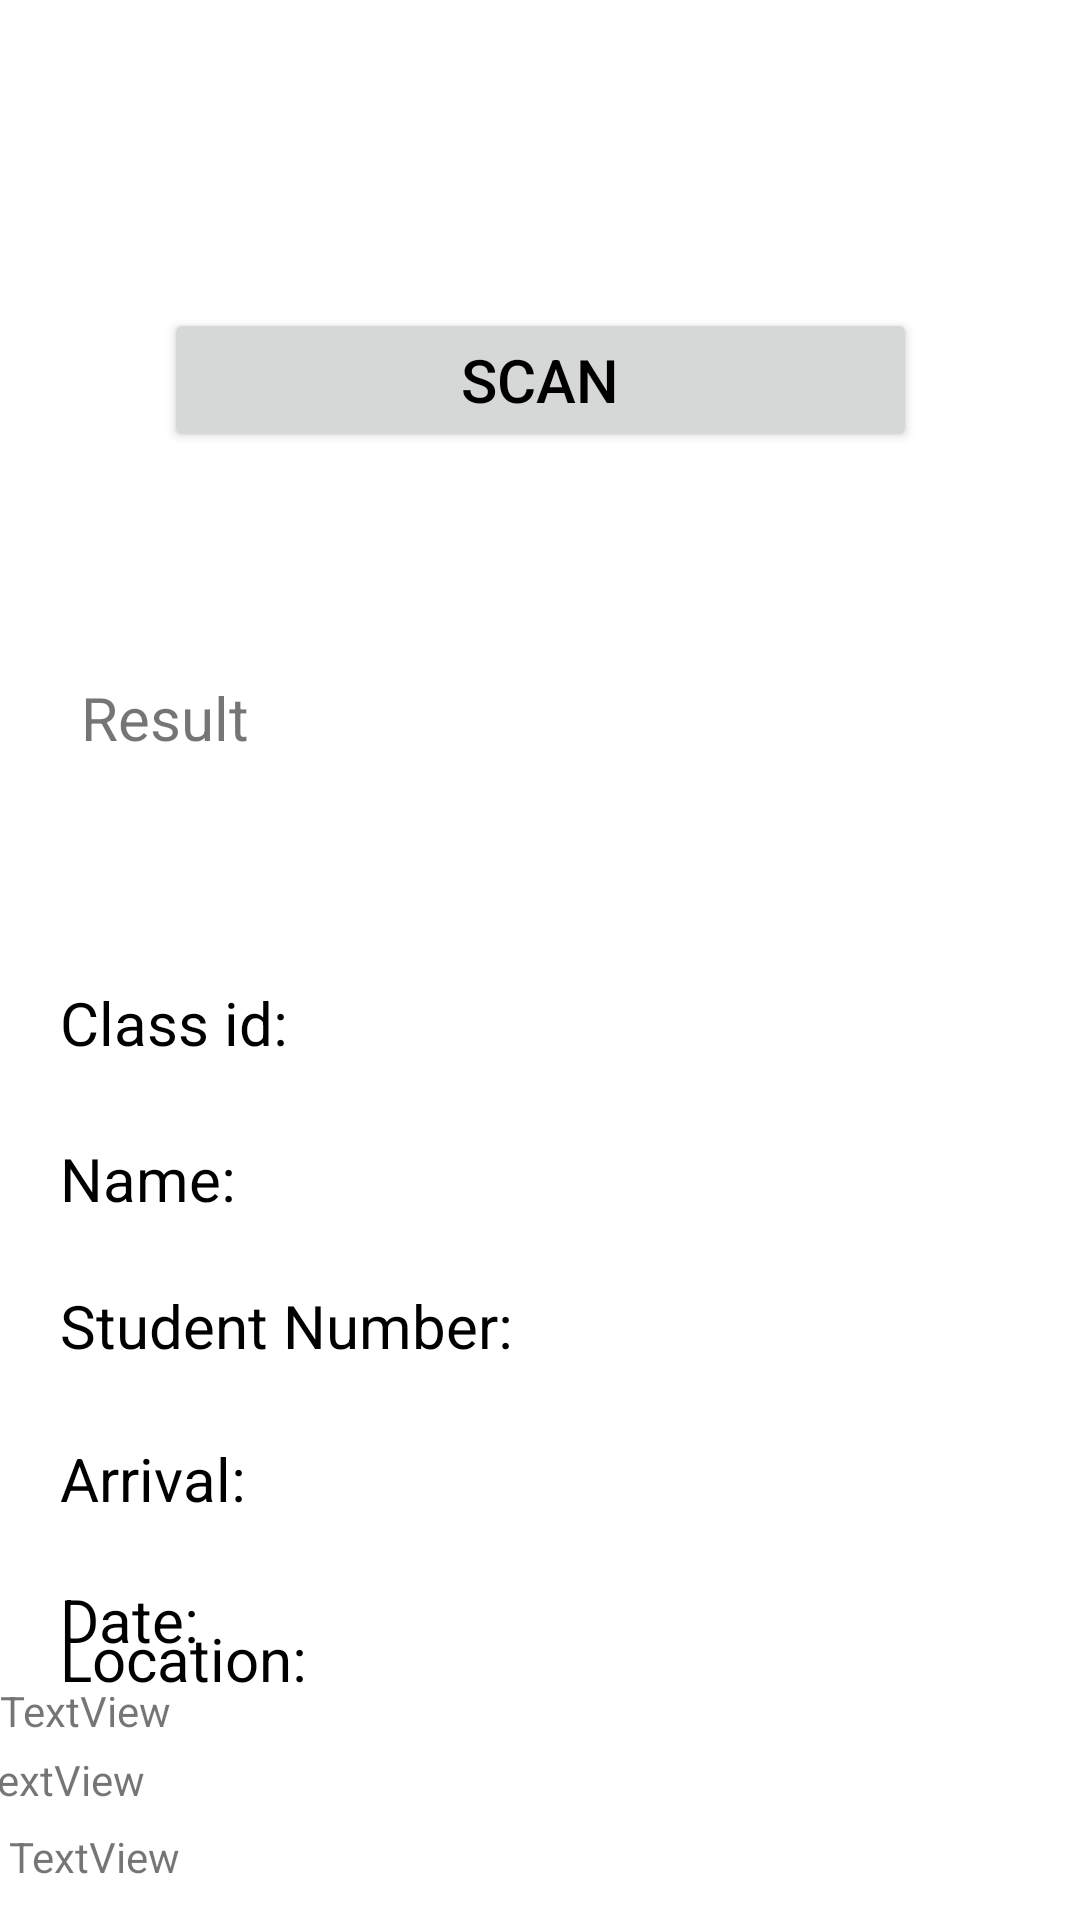

The Android layout XML behind this screen, and the referenced resources:
<!-- AndroidManifest.xml: application theme Theme.Practice -->
<!-- res/layout/activity_scanner.xml -->
<?xml version="1.0" encoding="utf-8"?>
<androidx.constraintlayout.widget.ConstraintLayout xmlns:android="http://schemas.android.com/apk/res/android"
    xmlns:app="http://schemas.android.com/apk/res-auto"
    xmlns:tools="http://schemas.android.com/tools"
    android:layout_width="match_parent"
    android:layout_height="match_parent"
    tools:context=".scanner">


    <Button
        android:id="@+id/qrbtn"
        android:layout_width="251dp"
        android:layout_height="wrap_content"
        android:layout_marginStart="80dp"
        android:layout_marginTop="102dp"
        android:layout_marginEnd="80dp"
        android:layout_marginBottom="176dp"
        android:text="Scan"
        android:textColor="@color/black"
        android:textSize="20sp"
        app:layout_constraintBottom_toTopOf="@+id/qrtext"
        app:layout_constraintEnd_toEndOf="parent"
        app:layout_constraintStart_toStartOf="parent"
        app:layout_constraintTop_toTopOf="parent" />

    <TextView
        android:id="@+id/qrtext"
        android:text="Class id: "
        android:layout_width="match_parent"
        android:layout_height="35dp"
        android:layout_marginStart="20dp"
        android:layout_marginTop="176dp"
        android:layout_marginEnd="20dp"
        android:textColor="@color/black"
        android:textSize="20sp"
        app:layout_constraintBottom_toBottomOf="parent"
        app:layout_constraintEnd_toEndOf="parent"
        app:layout_constraintHorizontal_bias="1.0"
        app:layout_constraintStart_toStartOf="parent"
        app:layout_constraintTop_toTopOf="parent"
        app:layout_constraintVertical_bias="0.353" />

    <Button
        android:id="@+id/exit"
        android:layout_width="match_parent"
        android:layout_height="wrap_content"
        android:layout_marginTop="30dp"
        android:layout_marginBottom="153dp"
        android:text="Exit"
        app:layout_constraintBottom_toTopOf="@+id/qrtext"
        app:layout_constraintEnd_toEndOf="parent"
        app:layout_constraintStart_toStartOf="parent"
        app:layout_constraintTop_toBottomOf="@+id/qrbtn" />

    <TextView
        android:id="@+id/view"
        android:layout_width="wrap_content"
        android:layout_height="wrap_content"
        android:layout_marginStart="27dp"
        android:layout_marginTop="57dp"
        android:layout_marginEnd="326dp"
        android:layout_marginBottom="372dp"
        android:text="Result"
        android:textSize="20sp"
        app:layout_constraintBottom_toBottomOf="parent"
        app:layout_constraintEnd_toEndOf="parent"
        app:layout_constraintHorizontal_bias="0.0"
        app:layout_constraintStart_toStartOf="parent"
        app:layout_constraintTop_toBottomOf="@+id/exit" />

    <TextView
        android:id="@+id/studentNum"
        android:layout_width="match_parent"
        android:layout_height="35dp"
        android:layout_marginStart="20dp"
        android:layout_marginEnd="20dp"
        android:layout_marginBottom="8dp"
        android:text="Student Number: "
        android:textColor="@color/black"
        android:textSize="20sp"
        app:layout_constraintBottom_toTopOf="@+id/arrival"
        app:layout_constraintEnd_toEndOf="parent"
        app:layout_constraintHorizontal_bias="0.0"
        app:layout_constraintStart_toStartOf="parent"
        app:layout_constraintTop_toBottomOf="@+id/name" />

    <TextView
        android:id="@+id/arrival"
        android:text="Arrival: "
        android:textColor="@color/black"
        android:textSize="20sp"
        android:layout_width="match_parent"
        android:layout_height="35dp"
        android:layout_marginStart="20dp"
        android:layout_marginTop="8dp"
        android:layout_marginEnd="20dp"
        android:layout_marginBottom="12dp"
        app:layout_constraintBottom_toTopOf="@+id/date"
        app:layout_constraintEnd_toEndOf="parent"
        app:layout_constraintHorizontal_bias="0.0"
        app:layout_constraintStart_toStartOf="parent"
        app:layout_constraintTop_toBottomOf="@+id/studentNum" />

    <TextView
        android:id="@+id/date"
        android:layout_width="match_parent"
        android:layout_height="35dp"
        android:layout_marginStart="20dp"
        android:text="Date: "
        android:textColor="@color/black"
        android:textSize="20sp"
        android:layout_marginTop="12dp"
        android:layout_marginEnd="20dp"
        app:layout_constraintEnd_toEndOf="parent"
        app:layout_constraintHorizontal_bias="0.0"
        app:layout_constraintStart_toStartOf="parent"
        app:layout_constraintTop_toBottomOf="@+id/arrival" />

    <TextView
        android:id="@+id/location"
        android:layout_width="match_parent"
        android:layout_height="wrap_content"
        android:layout_marginStart="20dp"
        android:layout_marginTop="9dp"
        android:layout_marginEnd="20dp"
        android:layout_marginBottom="105dp"
        android:text="Location: "
        android:textColor="@color/black"
        android:textSize="20sp"
        app:layout_constraintBottom_toBottomOf="parent"
        app:layout_constraintEnd_toEndOf="parent"
        app:layout_constraintHorizontal_bias="0.0"
        app:layout_constraintStart_toStartOf="parent"
        app:layout_constraintTop_toBottomOf="@+id/date" />

    <TextView
        android:id="@+id/name"
        android:layout_width="match_parent"
        android:layout_height="35dp"
        android:layout_marginStart="20dp"
        android:text="Name: "
        android:textColor="@color/black"
        android:textSize="20sp"
        android:layout_marginTop="17dp"
        android:layout_marginEnd="20dp"
        android:layout_marginBottom="14dp"
        app:layout_constraintBottom_toTopOf="@+id/studentNum"
        app:layout_constraintEnd_toEndOf="parent"
        app:layout_constraintStart_toStartOf="parent"
        app:layout_constraintTop_toBottomOf="@+id/qrtext" />

    <TextView
        android:id="@+id/subject"
        android:layout_width="match_parent"
        android:layout_height="wrap_content"
        android:layout_marginTop="10dp"
        android:layout_marginBottom="76dp"
        android:text="TextView"
        app:layout_constraintBottom_toBottomOf="parent"
        app:layout_constraintEnd_toEndOf="parent"
        app:layout_constraintStart_toStartOf="parent"
        app:layout_constraintTop_toBottomOf="@+id/location" />

    <TextView
        android:id="@+id/term"
        android:layout_width="wrap_content"
        android:layout_height="wrap_content"
        android:layout_marginStart="7dp"
        android:layout_marginTop="12dp"
        android:layout_marginEnd="328dp"
        android:layout_marginBottom="45dp"
        android:text="TextView"
        app:layout_constraintBottom_toBottomOf="parent"
        app:layout_constraintEnd_toEndOf="parent"
        app:layout_constraintStart_toStartOf="parent"
        app:layout_constraintTop_toBottomOf="@+id/subject" />

    <TextView
        android:id="@+id/prof"
        android:layout_width="wrap_content"
        android:layout_height="wrap_content"
        android:layout_marginStart="19dp"
        android:layout_marginTop="11dp"
        android:layout_marginEnd="316dp"
        android:layout_marginBottom="16dp"
        android:text="TextView"
        app:layout_constraintBottom_toBottomOf="parent"
        app:layout_constraintEnd_toEndOf="parent"
        app:layout_constraintStart_toStartOf="parent"
        app:layout_constraintTop_toBottomOf="@+id/term" />


</androidx.constraintlayout.widget.ConstraintLayout>
<!-- resources referenced by this layout -->
<resources>
  <color name="black">#FF000000</color>
  <style name="Theme.Practice" parent="Theme.MaterialComponents.DayNight.NoActionBar">
          
          <item name="colorPrimary">@color/purple_500</item>
          <item name="colorPrimaryVariant">@color/purple_700</item>
          <item name="colorOnPrimary">@color/white</item>
          
          <item name="colorSecondary">@color/teal_200</item>
          <item name="colorSecondaryVariant">@color/teal_700</item>
          <item name="colorOnSecondary">@color/black</item>
          
          <item name="android:statusBarColor">?attr/colorPrimaryVariant</item>
          
      </style>
  <color name="purple_500">#FF6200EE</color>
  <color name="purple_700">#FF3700B3</color>
  <color name="white">#C3F4F1F1</color>
  <color name="teal_200">#FF03DAC5</color>
  <color name="teal_700">#FF018786</color>
</resources>
